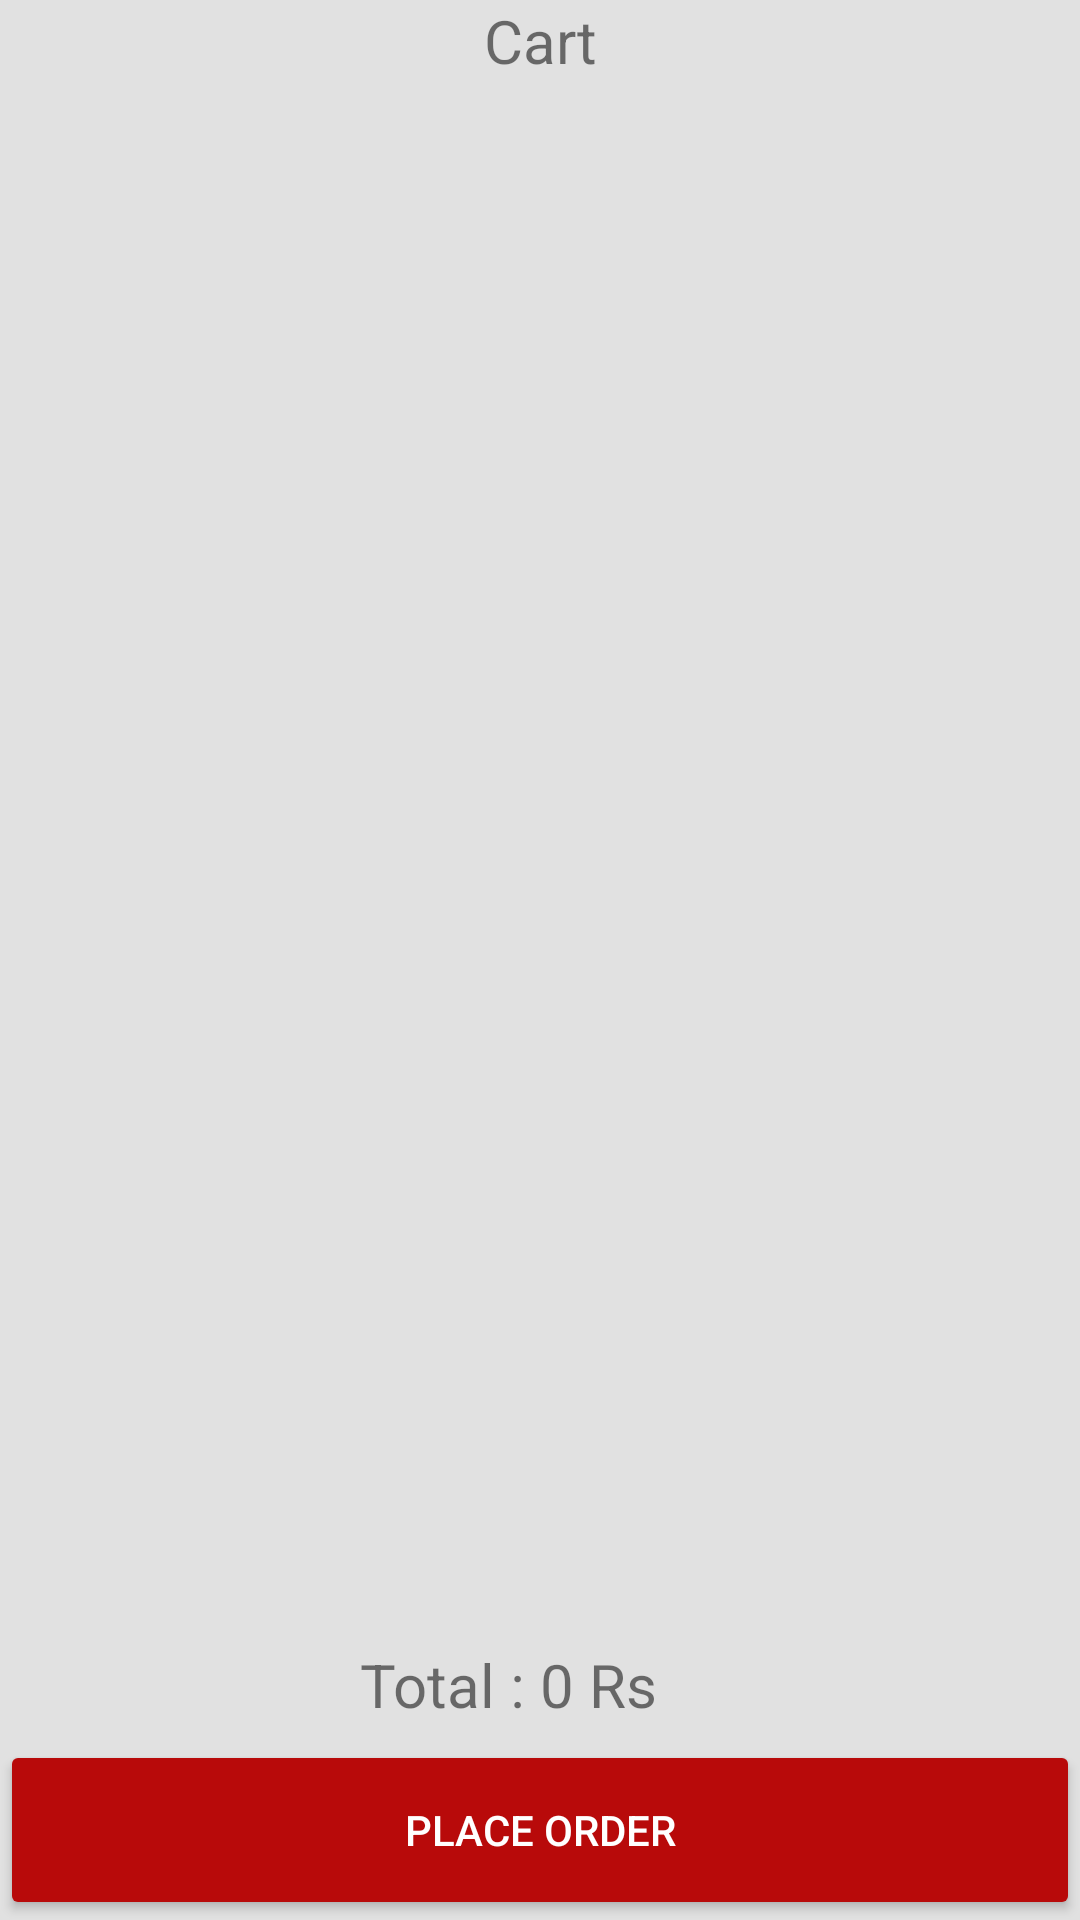

This screen was rendered from an Android layout file. Write that file and the resources it references.
<!-- AndroidManifest.xml: application theme Theme.PizzaHub -->
<!-- res/layout/activity_cart.xml -->
<?xml version="1.0" encoding="utf-8"?>
<RelativeLayout android:background="#e1e1e1"
android:layout_height="fill_parent"
android:layout_width="fill_parent"
xmlns:android="http://schemas.android.com/apk/res/android">


    <TextView
        android:id="@+id/tv_cart"
        android:layout_height="wrap_content"
        android:layout_width="match_parent"
        android:text="Cart"
        android:textAlignment="center"
        android:textSize="20dp"
        android:gravity="center_horizontal">
    </TextView>
    <androidx.recyclerview.widget.RecyclerView
    android:id="@+id/recycler_cart"
    android:layout_height="match_parent"
    android:layout_width="match_parent"
    android:layout_above="@+id/layout_total"
    android:layout_below="@+id/tv_cart"

    />

    <LinearLayout
        android:id="@+id/layout_total"
        android:layout_width="match_parent"
        android:layout_height="wrap_content"
        android:layout_above="@+id/btn_placeorder"
        android:padding="5dp"
        android:weightSum="2">

        <TextView
            android:layout_width="match_parent"
            android:layout_height="wrap_content"
            android:layout_weight="1"
            android:gravity="end"
            android:text="Total : "
            android:textSize="20dp"></TextView>

        <TextView
            android:id="@+id/tv_total"
            android:layout_width="match_parent"
            android:layout_height="wrap_content"
            android:layout_weight="1"
            android:text="0 Rs"
            android:textSize="20dp"></TextView>

    </LinearLayout>
    <Button
        android:id="@+id/btn_placeorder"
        android:layout_gravity="center"
        android:layout_alignParentBottom="true"
        android:layout_height="60dp"
        android:layout_width="match_parent"
        android:onClick="insertOrder"
        android:text="Place Order"
        android:textColor="@android:color/white"
        android:backgroundTint="@color/main_red">
    </Button>


</RelativeLayout>
<!-- resources referenced by this layout -->
<resources>
  <color name="main_red">#B80A0A</color>
  <style name="Theme.PizzaHub" parent="Theme.MaterialComponents.DayNight.DarkActionBar">
          
          <item name="colorPrimary">@color/main_red</item>
          <item name="colorPrimaryVariant">@color/main_red</item>
          <item name="colorOnPrimary">@color/white</item>
          
          <item name="colorSecondary">@color/teal_200</item>
          <item name="colorSecondaryVariant">@color/teal_700</item>
          <item name="colorOnSecondary">@color/black</item>
          
          <item name="android:statusBarColor" tools:targetApi="l">?attr/colorPrimaryVariant</item>
          
      </style>
  <color name="white">#FFFFFFFF</color>
  <color name="teal_200">#FF03DAC5</color>
  <color name="teal_700">#FF018786</color>
  <color name="black">#FF000000</color>
</resources>
